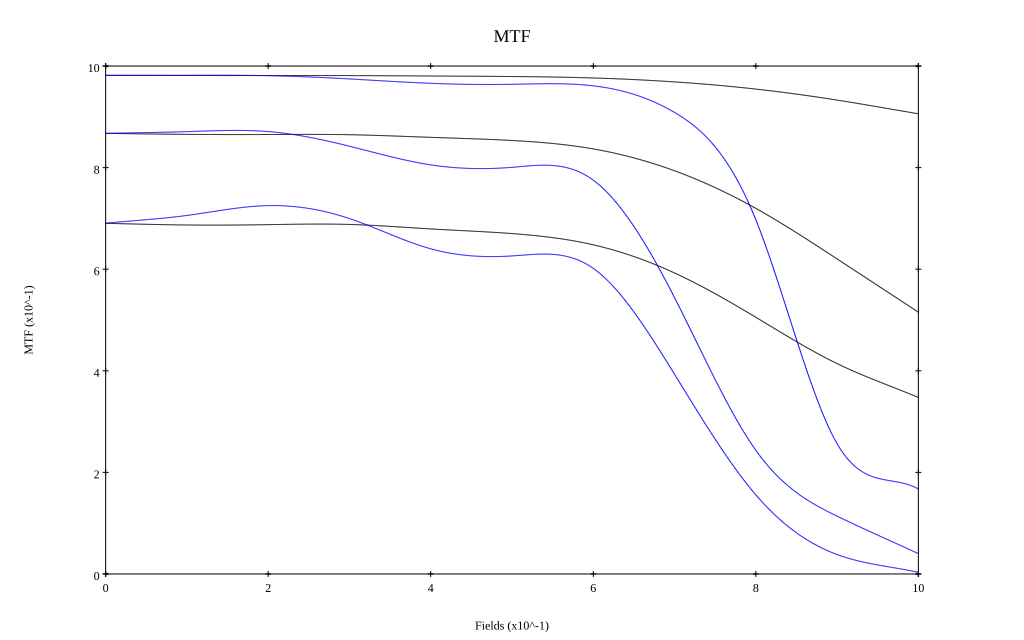

The file beside this chart, header and first rows:
, 0, 0.1, 0.2, 0.3, 0.4, 0.5, 0.6, 0.7, 0.8, 0.9, 1
10 sag, 0.982, 0.981, 0.981, 0.981, 0.98, 0.979, 0.976, 0.969, 0.955, 0.933, 0.906
10 tan, 0.982, 0.982, 0.981, 0.975, 0.966, 0.964, 0.961, 0.909, 0.697, 0.256, 0.167
30 sag, 0.867, 0.865, 0.865, 0.865, 0.86, 0.853, 0.837, 0.794, 0.72, 0.62, 0.515
30 tan, 0.868, 0.871, 0.871, 0.842, 0.805, 0.801, 0.775, 0.544, 0.244, 0.114, 0.04
50 sag, 0.69, 0.687, 0.688, 0.688, 0.679, 0.67, 0.648, 0.593, 0.505, 0.414, 0.348
50 tan, 0.691, 0.706, 0.725, 0.7, 0.64, 0.626, 0.602, 0.393, 0.156, 0.038, 0.003
